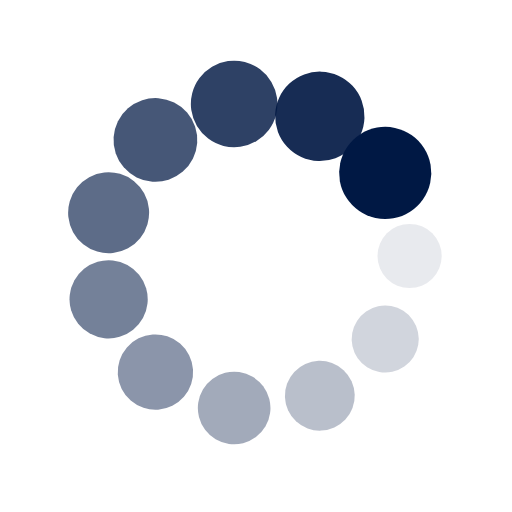
t = 0.00 s
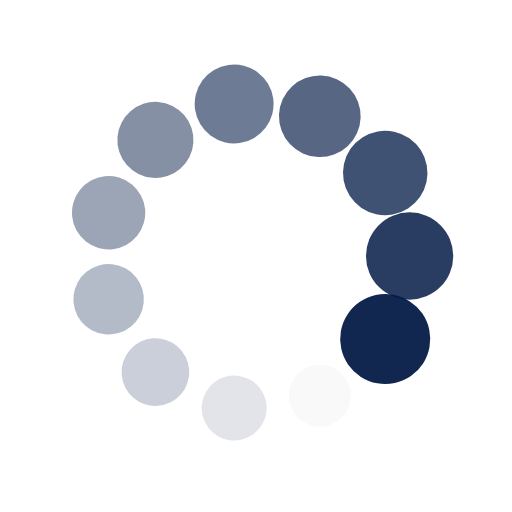
t = 0.25 s
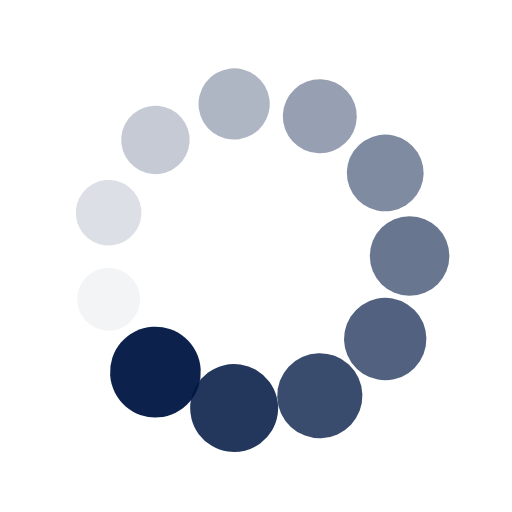
t = 0.50 s
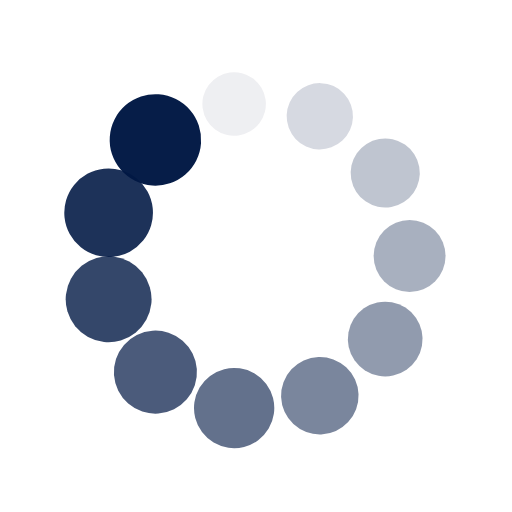
t = 0.75 s

The animated SVG that drew these frames (rendered in a browser with its animation timeline set to each time). Animation: 22 SMIL elements (animate=11,animateTransform=11); one cycle of 1.00 s, repeats indefinitely.

<svg xmlns="http://www.w3.org/2000/svg" viewBox="0 0 100 100" preserveAspectRatio="xMidYMid" width="195" height="195" style="shape-rendering: auto; display: block; background: transparent;" xmlns:xlink="http://www.w3.org/1999/xlink"><g><g transform="translate(80,50)">
<g transform="rotate(0)">
<circle fill-opacity="1" fill="#001844" r="6" cy="0" cx="0">
  <animateTransform repeatCount="indefinite" dur="1s" keyTimes="0;1" values="1.5 1.5;1 1" begin="-0.9090909090909091s" type="scale" attributeName="transform"></animateTransform>
  <animate begin="-0.9090909090909091s" values="1;0" repeatCount="indefinite" dur="1s" keyTimes="0;1" attributeName="fill-opacity"></animate>
</circle>
</g>
</g><g transform="translate(75.23760598493544,66.21922452366792)">
<g transform="rotate(32.72727272727273)">
<circle fill-opacity="0.9090909090909091" fill="#001844" r="6" cy="0" cx="0">
  <animateTransform repeatCount="indefinite" dur="1s" keyTimes="0;1" values="1.5 1.5;1 1" begin="-0.8181818181818182s" type="scale" attributeName="transform"></animateTransform>
  <animate begin="-0.8181818181818182s" values="1;0" repeatCount="indefinite" dur="1s" keyTimes="0;1" attributeName="fill-opacity"></animate>
</circle>
</g>
</g><g transform="translate(62.462450390056595,77.28895986063554)">
<g transform="rotate(65.45454545454545)">
<circle fill-opacity="0.8181818181818182" fill="#001844" r="6" cy="0" cx="0">
  <animateTransform repeatCount="indefinite" dur="1s" keyTimes="0;1" values="1.5 1.5;1 1" begin="-0.7272727272727273s" type="scale" attributeName="transform"></animateTransform>
  <animate begin="-0.7272727272727273s" values="1;0" repeatCount="indefinite" dur="1s" keyTimes="0;1" attributeName="fill-opacity"></animate>
</circle>
</g>
</g><g transform="translate(45.73055485180145,79.69464325642798)">
<g transform="rotate(98.18181818181817)">
<circle fill-opacity="0.7272727272727273" fill="#001844" r="6" cy="0" cx="0">
  <animateTransform repeatCount="indefinite" dur="1s" keyTimes="0;1" values="1.5 1.5;1 1" begin="-0.6363636363636364s" type="scale" attributeName="transform"></animateTransform>
  <animate begin="-0.6363636363636364s" values="1;0" repeatCount="indefinite" dur="1s" keyTimes="0;1" attributeName="fill-opacity"></animate>
</circle>
</g>
</g><g transform="translate(30.35417798164145,72.67248723062775)">
<g transform="rotate(130.9090909090909)">
<circle fill-opacity="0.6363636363636364" fill="#001844" r="6" cy="0" cx="0">
  <animateTransform repeatCount="indefinite" dur="1s" keyTimes="0;1" values="1.5 1.5;1 1" begin="-0.5454545454545454s" type="scale" attributeName="transform"></animateTransform>
  <animate begin="-0.5454545454545454s" values="1;0" repeatCount="indefinite" dur="1s" keyTimes="0;1" attributeName="fill-opacity"></animate>
</circle>
</g>
</g><g transform="translate(21.215210791565077,58.45197670524289)">
<g transform="rotate(163.63636363636365)">
<circle fill-opacity="0.5454545454545454" fill="#001844" r="6" cy="0" cx="0">
  <animateTransform repeatCount="indefinite" dur="1s" keyTimes="0;1" values="1.5 1.5;1 1" begin="-0.45454545454545453s" type="scale" attributeName="transform"></animateTransform>
  <animate begin="-0.45454545454545453s" values="1;0" repeatCount="indefinite" dur="1s" keyTimes="0;1" attributeName="fill-opacity"></animate>
</circle>
</g>
</g><g transform="translate(21.215210791565077,41.548023294757115)">
<g transform="rotate(196.36363636363635)">
<circle fill-opacity="0.45454545454545453" fill="#001844" r="6" cy="0" cx="0">
  <animateTransform repeatCount="indefinite" dur="1s" keyTimes="0;1" values="1.5 1.5;1 1" begin="-0.36363636363636365s" type="scale" attributeName="transform"></animateTransform>
  <animate begin="-0.36363636363636365s" values="1;0" repeatCount="indefinite" dur="1s" keyTimes="0;1" attributeName="fill-opacity"></animate>
</circle>
</g>
</g><g transform="translate(30.354177981641442,27.327512769372255)">
<g transform="rotate(229.0909090909091)">
<circle fill-opacity="0.36363636363636365" fill="#001844" r="6" cy="0" cx="0">
  <animateTransform repeatCount="indefinite" dur="1s" keyTimes="0;1" values="1.5 1.5;1 1" begin="-0.2727272727272727s" type="scale" attributeName="transform"></animateTransform>
  <animate begin="-0.2727272727272727s" values="1;0" repeatCount="indefinite" dur="1s" keyTimes="0;1" attributeName="fill-opacity"></animate>
</circle>
</g>
</g><g transform="translate(45.73055485180144,20.30535674357202)">
<g transform="rotate(261.8181818181818)">
<circle fill-opacity="0.2727272727272727" fill="#001844" r="6" cy="0" cx="0">
  <animateTransform repeatCount="indefinite" dur="1s" keyTimes="0;1" values="1.5 1.5;1 1" begin="-0.18181818181818182s" type="scale" attributeName="transform"></animateTransform>
  <animate begin="-0.18181818181818182s" values="1;0" repeatCount="indefinite" dur="1s" keyTimes="0;1" attributeName="fill-opacity"></animate>
</circle>
</g>
</g><g transform="translate(62.46245039005658,22.711040139364442)">
<g transform="rotate(294.54545454545456)">
<circle fill-opacity="0.18181818181818182" fill="#001844" r="6" cy="0" cx="0">
  <animateTransform repeatCount="indefinite" dur="1s" keyTimes="0;1" values="1.5 1.5;1 1" begin="-0.09090909090909091s" type="scale" attributeName="transform"></animateTransform>
  <animate begin="-0.09090909090909091s" values="1;0" repeatCount="indefinite" dur="1s" keyTimes="0;1" attributeName="fill-opacity"></animate>
</circle>
</g>
</g><g transform="translate(75.23760598493544,33.78077547633208)">
<g transform="rotate(327.2727272727273)">
<circle fill-opacity="0.09090909090909091" fill="#001844" r="6" cy="0" cx="0">
  <animateTransform repeatCount="indefinite" dur="1s" keyTimes="0;1" values="1.5 1.5;1 1" begin="0s" type="scale" attributeName="transform"></animateTransform>
  <animate begin="0s" values="1;0" repeatCount="indefinite" dur="1s" keyTimes="0;1" attributeName="fill-opacity"></animate>
</circle>
</g>
</g><g></g></g><!-- [ldio] generated by https://loading.io --></svg>
